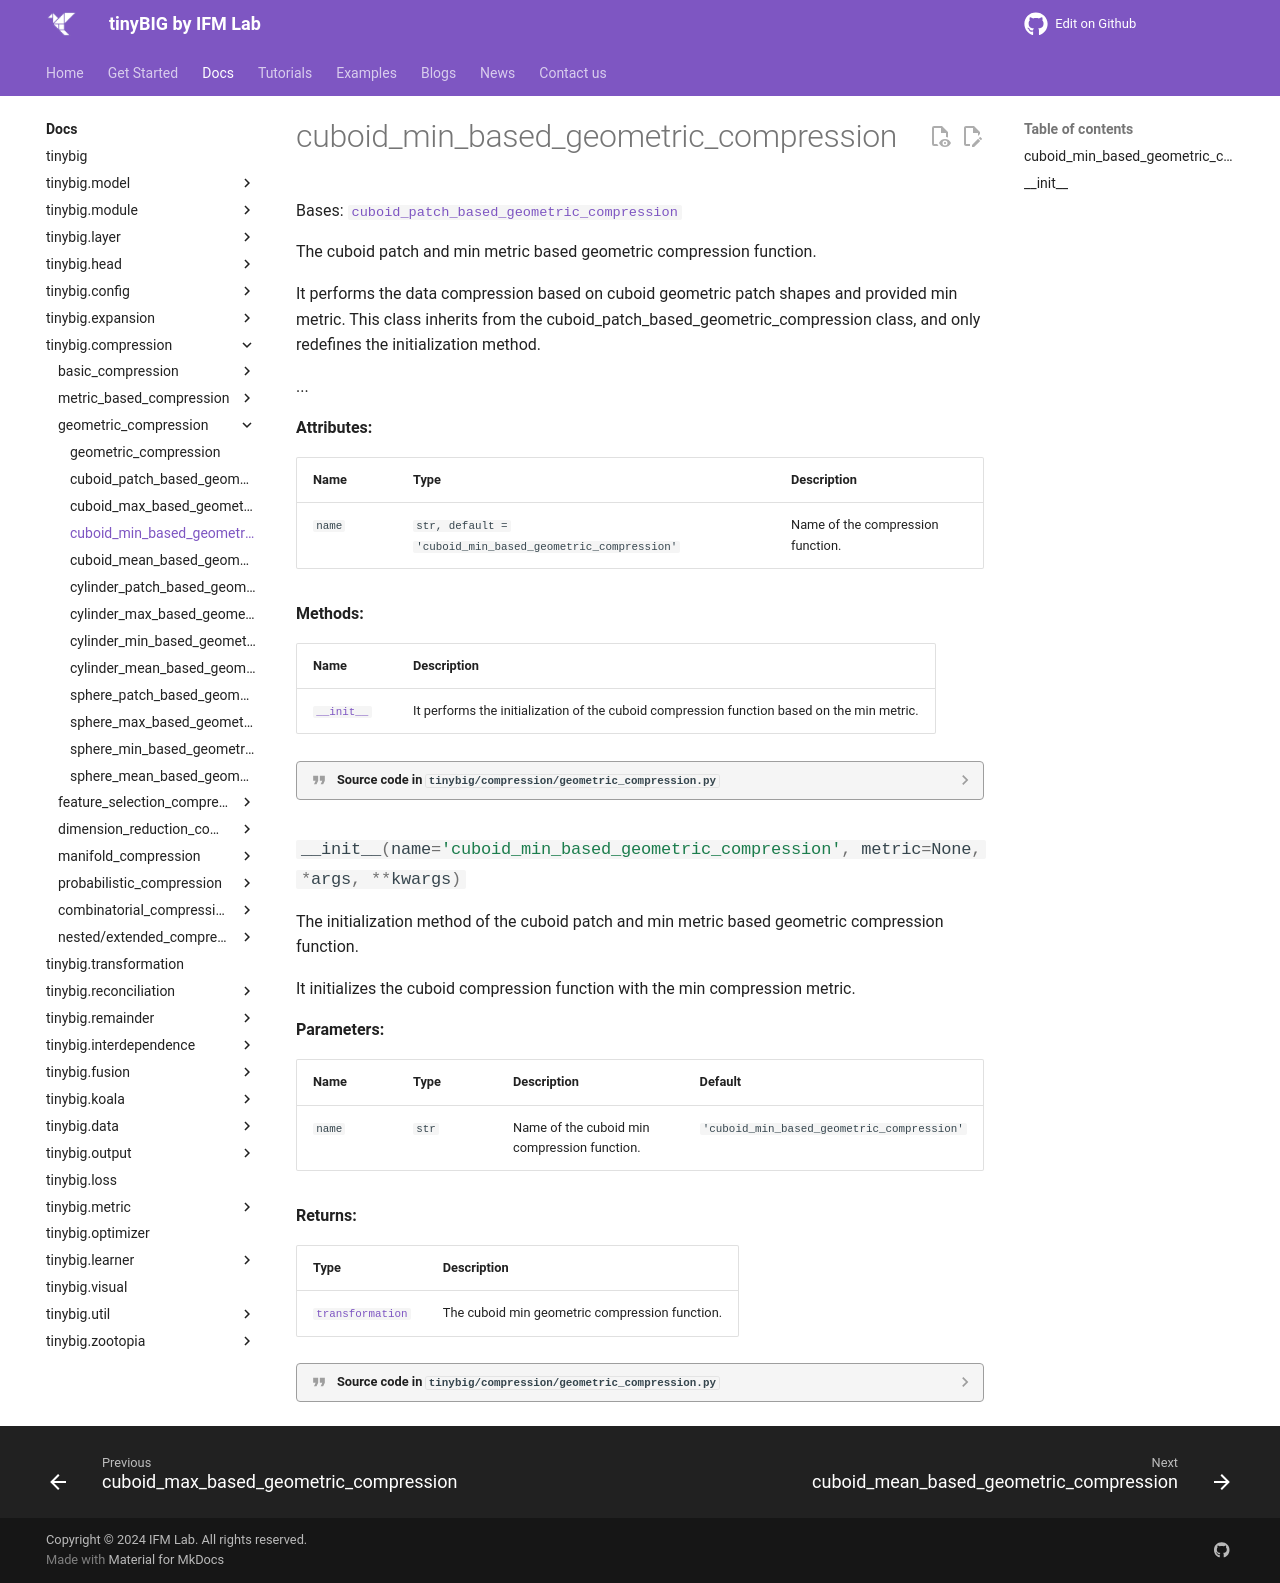

repository: jwzhanggy/tinyBIG · page: documentations/compression/cuboid_min_based_geometric_compression/index.html · generator: mkdocs

# cuboid_min_based_geometric_compression

::: tinybig.compression.geometric_compression.cuboid_min_based_geometric_compression
